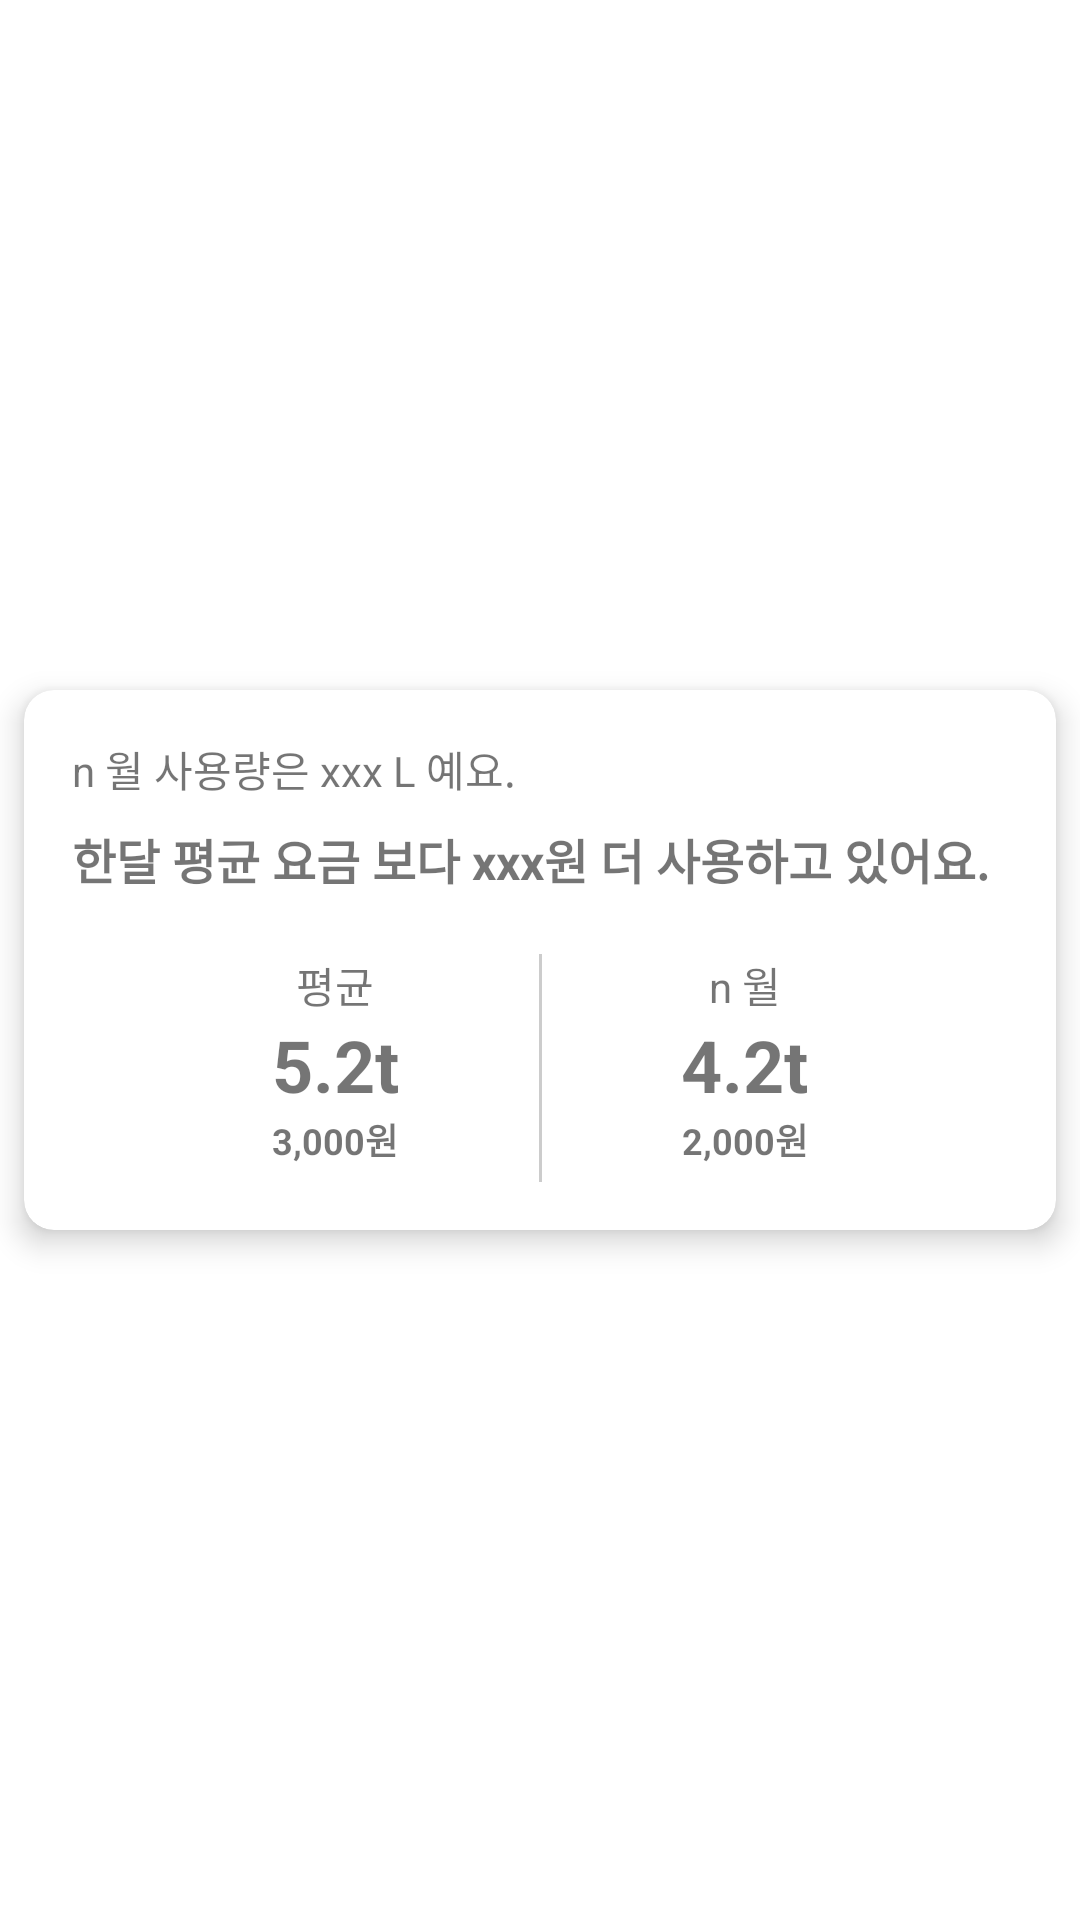

Produce the Android XML layout that renders to this screen, including the resource entries it uses.
<!-- AndroidManifest.xml: application theme Theme.Meter -->
<!-- res/layout/fragment_historycost.xml -->
<?xml version="1.0" encoding="utf-8"?>
<androidx.constraintlayout.widget.ConstraintLayout xmlns:android="http://schemas.android.com/apk/res/android"
    xmlns:app="http://schemas.android.com/apk/res-auto"
    xmlns:tools="http://schemas.android.com/tools"
    android:layout_width="match_parent"
    android:layout_height="wrap_content">

    <androidx.cardview.widget.CardView
        android:layout_width="match_parent"
        android:layout_height="180dp"
        android:layout_margin="8dp"
        app:cardCornerRadius="10dp"
        app:cardElevation="6dp"
        app:layout_constraintBottom_toBottomOf="parent"
        app:layout_constraintTop_toTopOf="parent"
        tools:ignore="MissingConstraints"
        tools:layout_editor_absoluteX="8dp">

        <androidx.constraintlayout.widget.ConstraintLayout
            android:layout_width="match_parent"
            android:layout_height="wrap_content"
            android:padding="16dp">
            <TextView
                android:id="@+id/meter"
                android:layout_width="wrap_content"
                android:layout_height="wrap_content"
                android:text="n 월 사용량은 xxx L 예요."
                app:layout_constraintStart_toStartOf="parent"
                app:layout_constraintTop_toTopOf="parent" />

            <TextView
                android:id="@+id/cost"
                android:layout_width="wrap_content"
                android:layout_height="wrap_content"
                android:textStyle="bold"
                android:textSize="16dp"
                android:text="한달 평균 요금 보다 xxx원 더 사용하고 있어요."
                android:layout_marginTop="8dp"
                app:layout_constraintStart_toStartOf="@+id/meter"
                app:layout_constraintTop_toBottomOf="@+id/meter" />

            <TextView
                android:id="@+id/textview"
                android:layout_width="wrap_content"
                android:layout_height="wrap_content"
                android:layout_marginStart="20dp"
                android:layout_marginTop="20dp"
                android:text="평균"
                app:layout_constraintEnd_toStartOf="@+id/view"
                app:layout_constraintStart_toStartOf="parent"
                app:layout_constraintTop_toBottomOf="@+id/cost" />

            <TextView
                android:id="@+id/avgusage"
                android:layout_width="wrap_content"
                android:layout_height="wrap_content"
                android:text="5.2t"
                android:textSize="24dp"
                android:textStyle="bold"
                app:layout_constraintEnd_toEndOf="@+id/textview"
                app:layout_constraintStart_toStartOf="@+id/textview"
                app:layout_constraintTop_toBottomOf="@+id/textview" />

            <TextView
                android:id="@+id/avgcost"
                android:layout_width="wrap_content"
                android:layout_height="wrap_content"
                android:text="3,000원"
                android:textSize="12dp"
                android:textStyle="bold"
                app:layout_constraintEnd_toEndOf="@+id/textview"
                app:layout_constraintStart_toStartOf="@+id/textview"
                app:layout_constraintTop_toBottomOf="@+id/avgusage" />

            <View
                android:id="@+id/view"
                android:layout_width="1dp"
                android:layout_height="80dp"
                android:layout_marginTop="20dp"
                android:background="#CCCCCC"
                app:layout_constraintEnd_toEndOf="parent"
                app:layout_constraintStart_toStartOf="parent"
                app:layout_constraintTop_toBottomOf="@+id/cost" />

            <TextView
                android:id="@+id/textView2"
                android:layout_width="wrap_content"
                android:layout_height="wrap_content"
                android:layout_marginTop="20dp"
                android:layout_marginEnd="20dp"
                android:text="n 월"
                app:layout_constraintEnd_toEndOf="parent"
                app:layout_constraintStart_toEndOf="@+id/view"
                app:layout_constraintTop_toBottomOf="@+id/cost" />

            <TextView
                android:id="@+id/thisusage"
                android:layout_width="wrap_content"
                android:layout_height="wrap_content"
                android:text="4.2t"
                android:textSize="24dp"
                android:textStyle="bold"
                app:layout_constraintEnd_toEndOf="@+id/textView2"
                app:layout_constraintStart_toStartOf="@+id/textView2"
                app:layout_constraintTop_toBottomOf="@+id/textView2" />

            <TextView
                android:id="@+id/thiscost"
                android:layout_width="wrap_content"
                android:layout_height="wrap_content"
                android:text="2,000원"
                android:textSize="12dp"
                android:textStyle="bold"
                app:layout_constraintEnd_toEndOf="@+id/textView2"
                app:layout_constraintStart_toStartOf="@id/textView2"
                app:layout_constraintTop_toBottomOf="@+id/thisusage" />


        </androidx.constraintlayout.widget.ConstraintLayout>
    </androidx.cardview.widget.CardView>
</androidx.constraintlayout.widget.ConstraintLayout>
<!-- resources referenced by this layout -->
<resources>
  <style name="Theme.Meter" parent="Theme.MaterialComponents.DayNight.DarkActionBar">
          
          <item name="colorPrimary">@color/black_3</item>
          <item name="colorPrimaryVariant">@color/black_2</item>
          <item name="colorOnPrimary">@color/black</item>
          
          <item name="colorSecondary">@color/teal_200</item>
          <item name="colorSecondaryVariant">@color/teal_700</item>
          <item name="colorOnSecondary">@color/black</item>
          
          <item name="android:statusBarColor">?attr/colorPrimaryVariant</item>
          
      </style>
  <color name="black_3">#FF555555</color>
  <color name="black_2">#FF333333</color>
  <color name="black">#FF000000</color>
  <color name="teal_200">#FF03DAC5</color>
  <color name="teal_700">#FF018786</color>
</resources>
